Labelled photos from "cat_dog", an image-classification folder in Yuuki-Haruka/Dog-Cat-recognition. The possible labels are: cats, dogs.

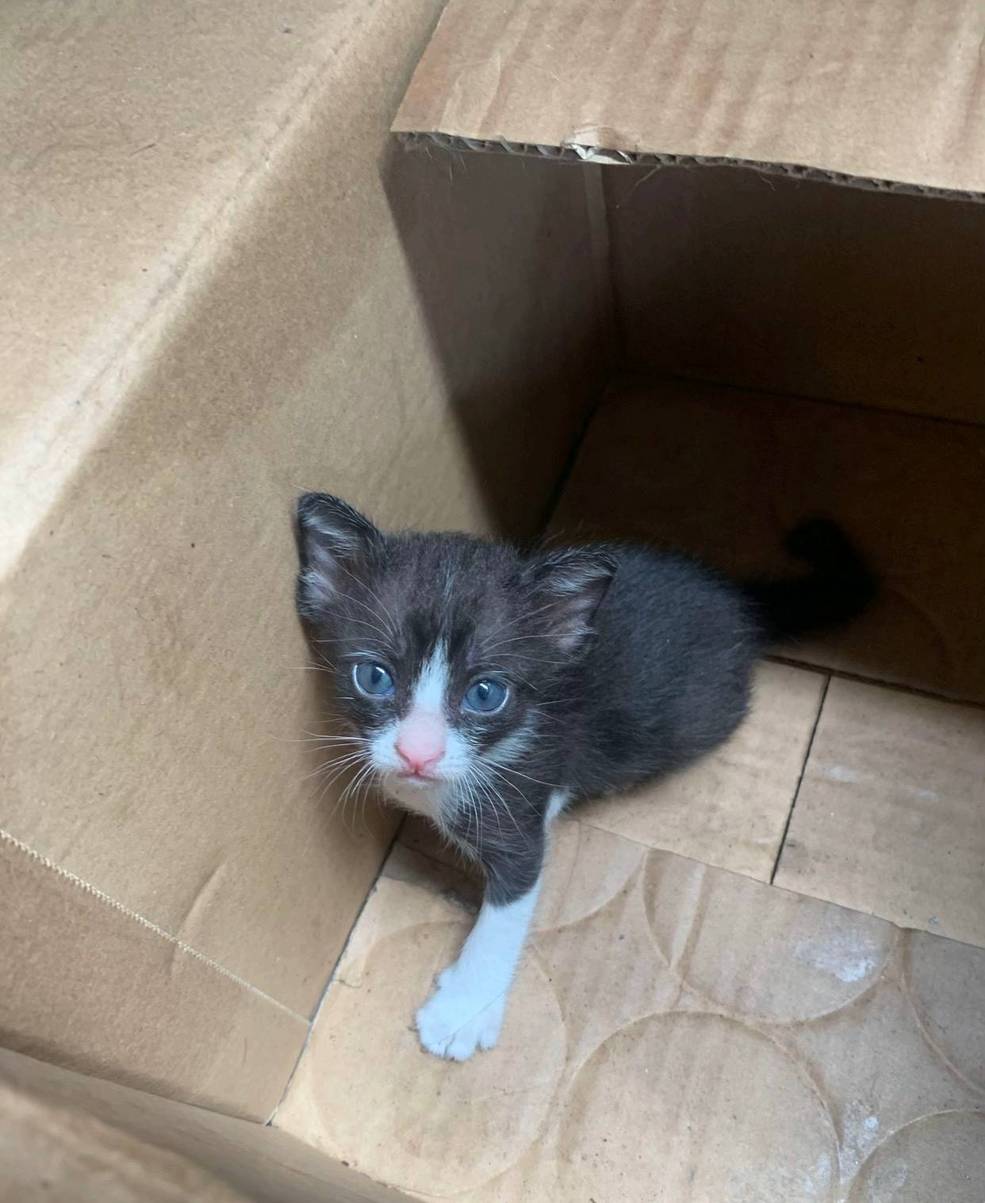
Label: cats

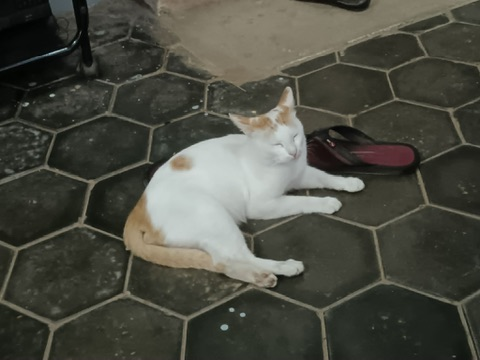
Label: cats

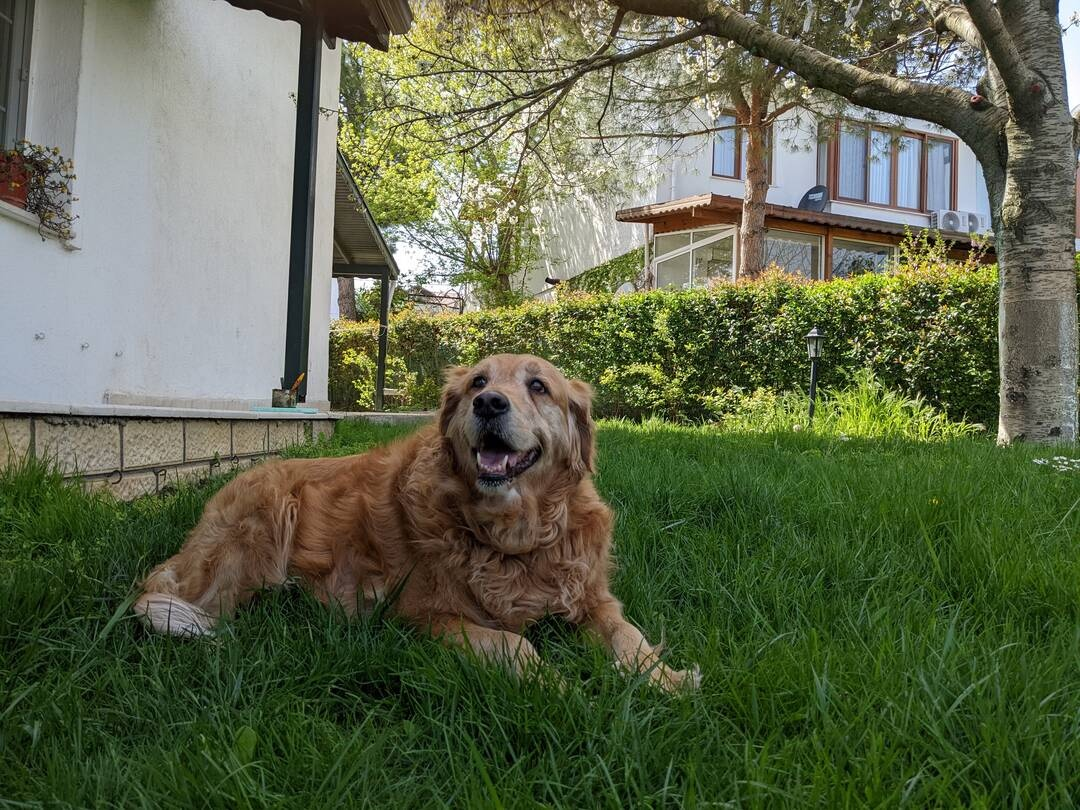
Label: dogs

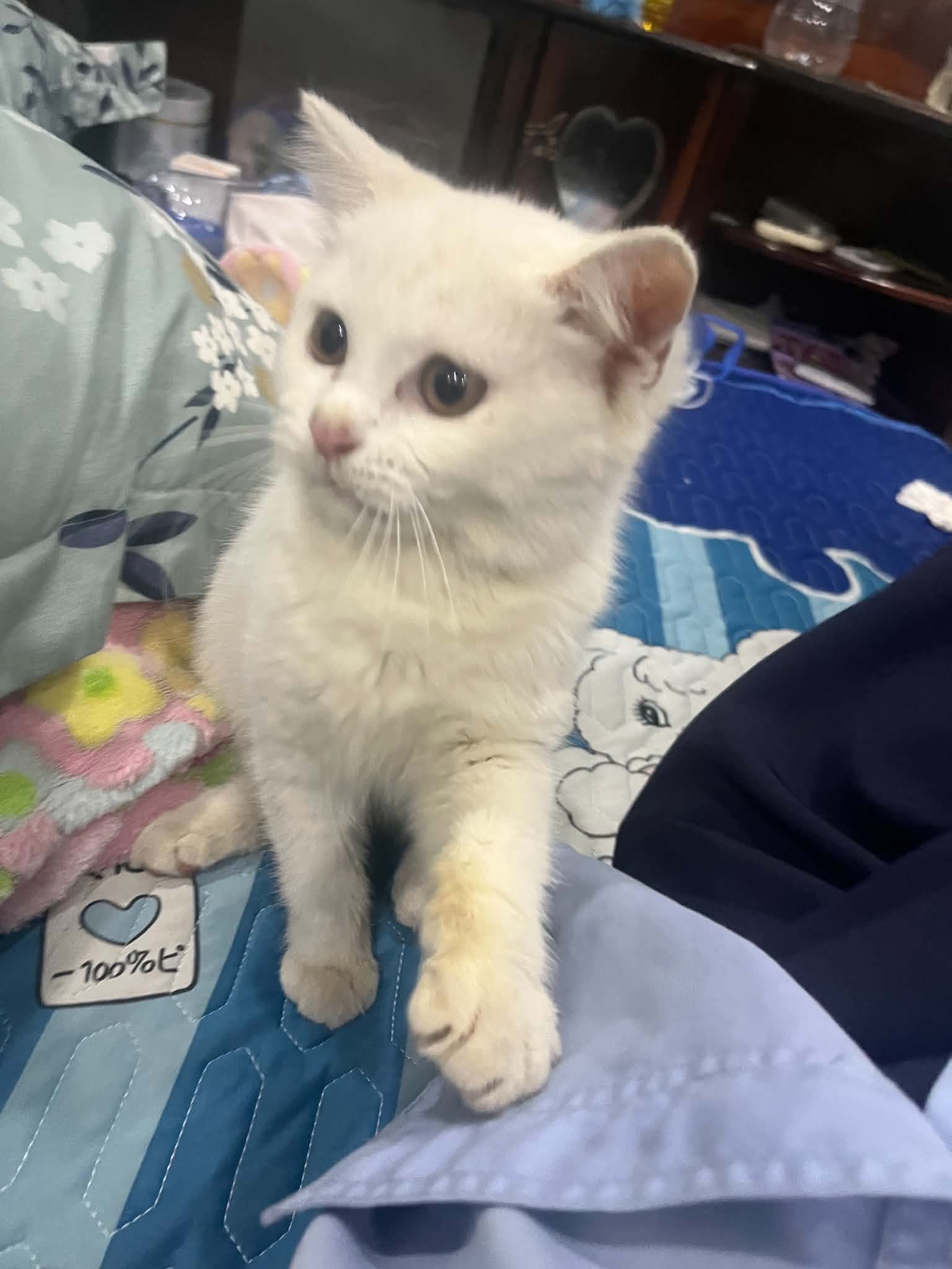
Label: cats
